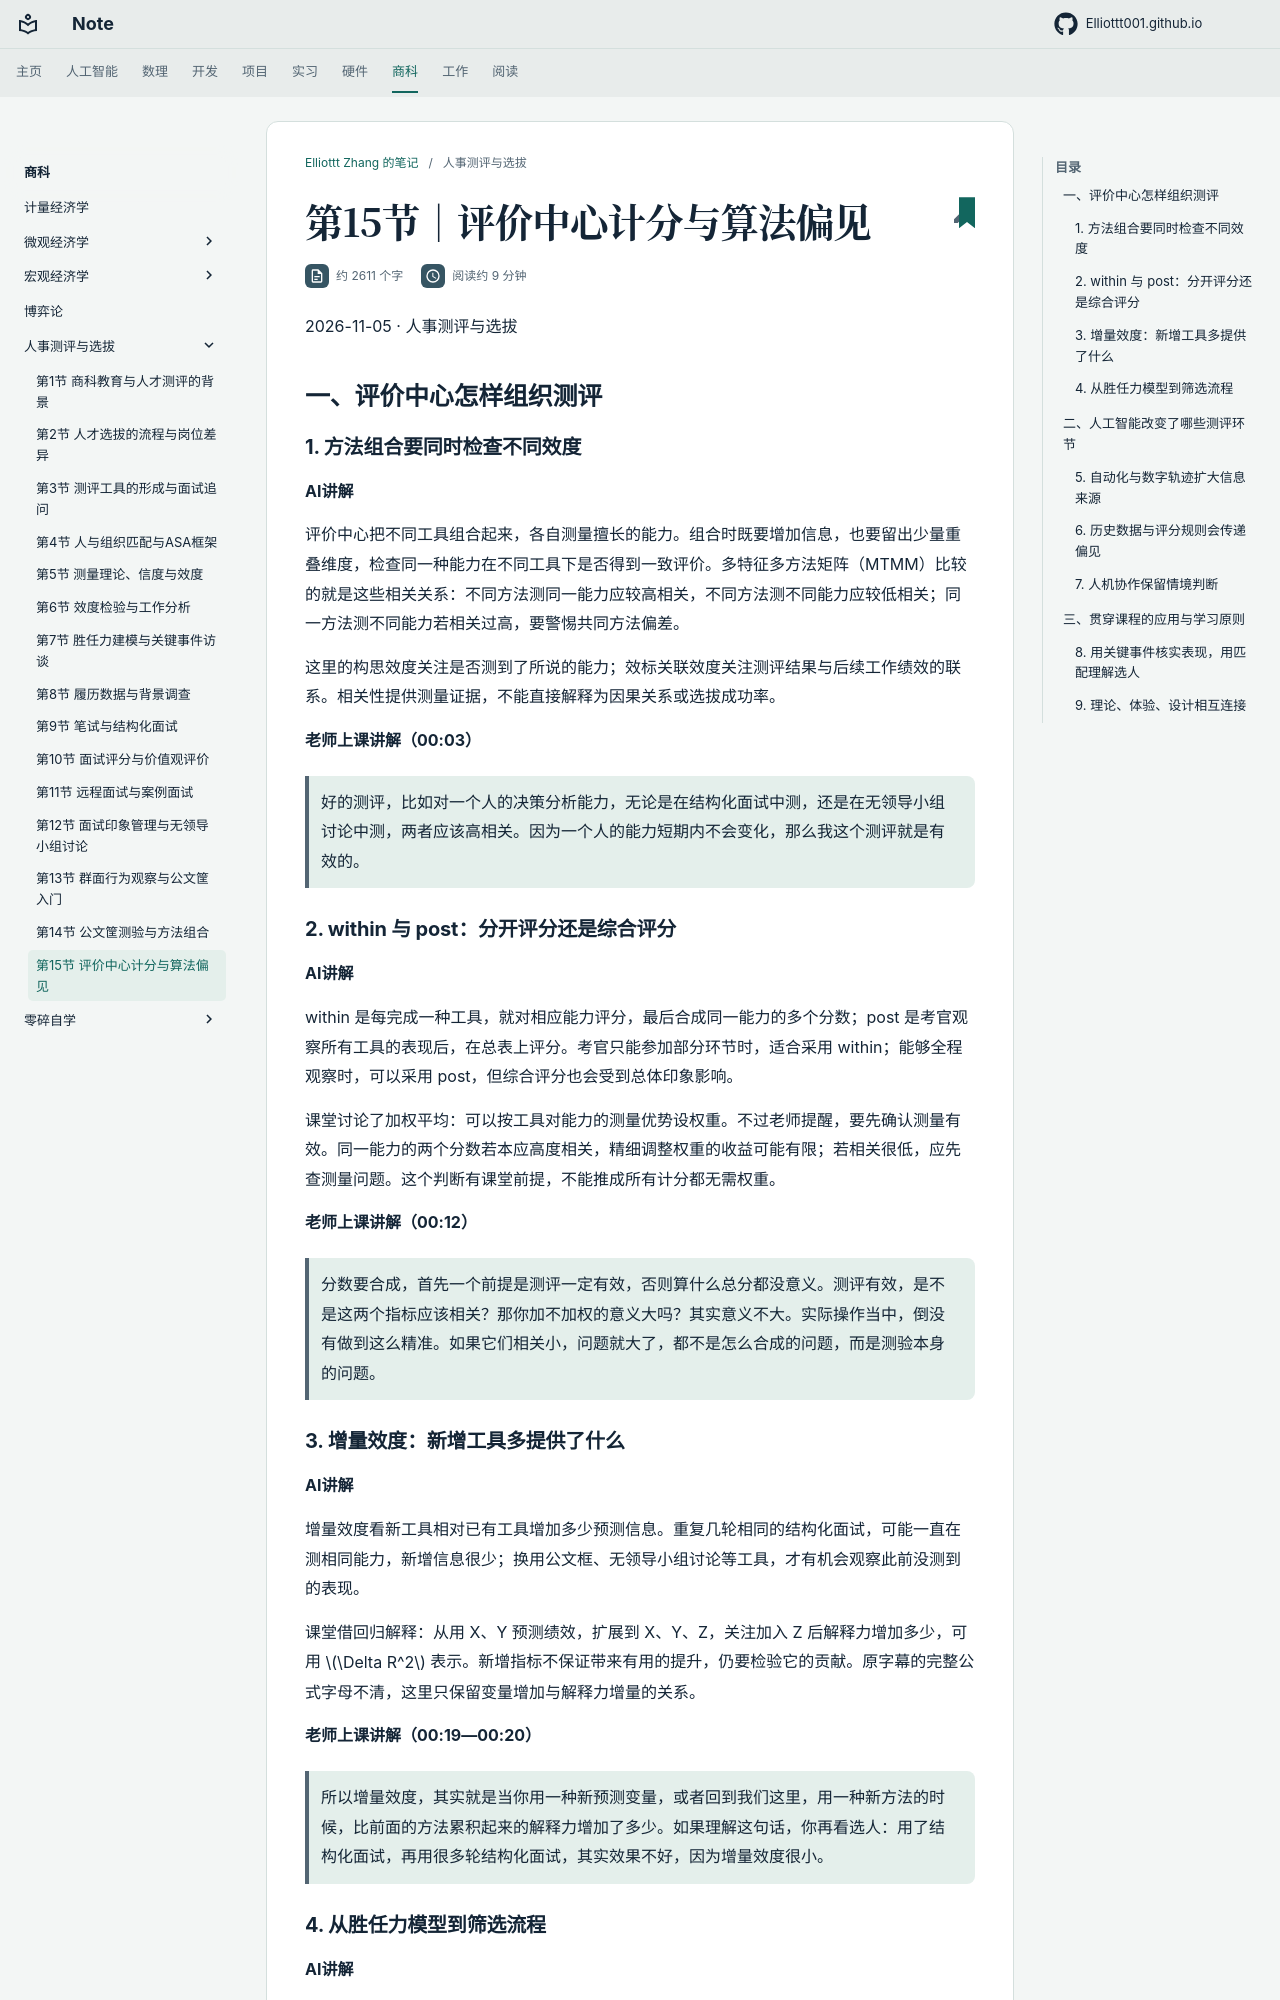

repository: Elliottt001/Elliottt001.github.io · page: FINANCE/personnel-assessment/2026-11-05/index.html · generator: mkdocs

# 第15节｜评价中心计分与算法偏见

2026-11-05 · 人事测评与选拔

## 一、评价中心怎样组织测评

### 1. 方法组合要同时检查不同效度

**AI讲解**

评价中心把不同工具组合起来，各自测量擅长的能力。组合时既要增加信息，也要留出少量重叠维度，检查同一种能力在不同工具下是否得到一致评价。多特征多方法矩阵（MTMM）比较的就是这些相关关系：不同方法测同一能力应较高相关，不同方法测不同能力应较低相关；同一方法测不同能力若相关过高，要警惕共同方法偏差。

这里的构思效度关注是否测到了所说的能力；效标关联效度关注测评结果与后续工作绩效的联系。相关性提供测量证据，不能直接解释为因果关系或选拔成功率。

**老师上课讲解（00:03）**

> 好的测评，比如对一个人的决策分析能力，无论是在结构化面试中测，还是在无领导小组讨论中测，两者应该高相关。因为一个人的能力短期内不会变化，那么我这个测评就是有效的。

### 2. within 与 post：分开评分还是综合评分

**AI讲解**

within 是每完成一种工具，就对相应能力评分，最后合成同一能力的多个分数；post 是考官观察所有工具的表现后，在总表上评分。考官只能参加部分环节时，适合采用 within；能够全程观察时，可以采用 post，但综合评分也会受到总体印象影响。

课堂讨论了加权平均：可以按工具对能力的测量优势设权重。不过老师提醒，要先确认测量有效。同一能力的两个分数若本应高度相关，精细调整权重的收益可能有限；若相关很低，应先查测量问题。这个判断有课堂前提，不能推成所有计分都无需权重。

**老师上课讲解（00:12）**

> 分数要合成，首先一个前提是测评一定有效，否则算什么总分都没意义。测评有效，是不是这两个指标应该相关？那你加不加权的意义大吗？其实意义不大。实际操作当中，倒没有做到这么精准。如果它们相关小，问题就大了，都不是怎么合成的问题，而是测验本身的问题。

### 3. 增量效度：新增工具多提供了什么

**AI讲解**

增量效度看新工具相对已有工具增加多少预测信息。重复几轮相同的结构化面试，可能一直在测相同能力，新增信息很少；换用公文框、无领导小组讨论等工具，才有机会观察此前没测到的表现。

课堂借回归解释：从用 X、Y 预测绩效，扩展到 X、Y、Z，关注加入 Z 后解释力增加多少，可用 $\Delta R^2$ 表示。新增指标不保证带来有用的提升，仍要检验它的贡献。原字幕的完整公式字母不清，这里只保留变量增加与解释力增量的关系。

**老师上课讲解（00:19—00:20）**

> 所以增量效度，其实就是当你用一种新预测变量，或者回到我们这里，用一种新方法的时候，比前面的方法累积起来的解释力增加了多少。如果理解这句话，你再看选人：用了结构化面试，再用很多轮结构化面试，其实效果不好，因为增量效度很小。
